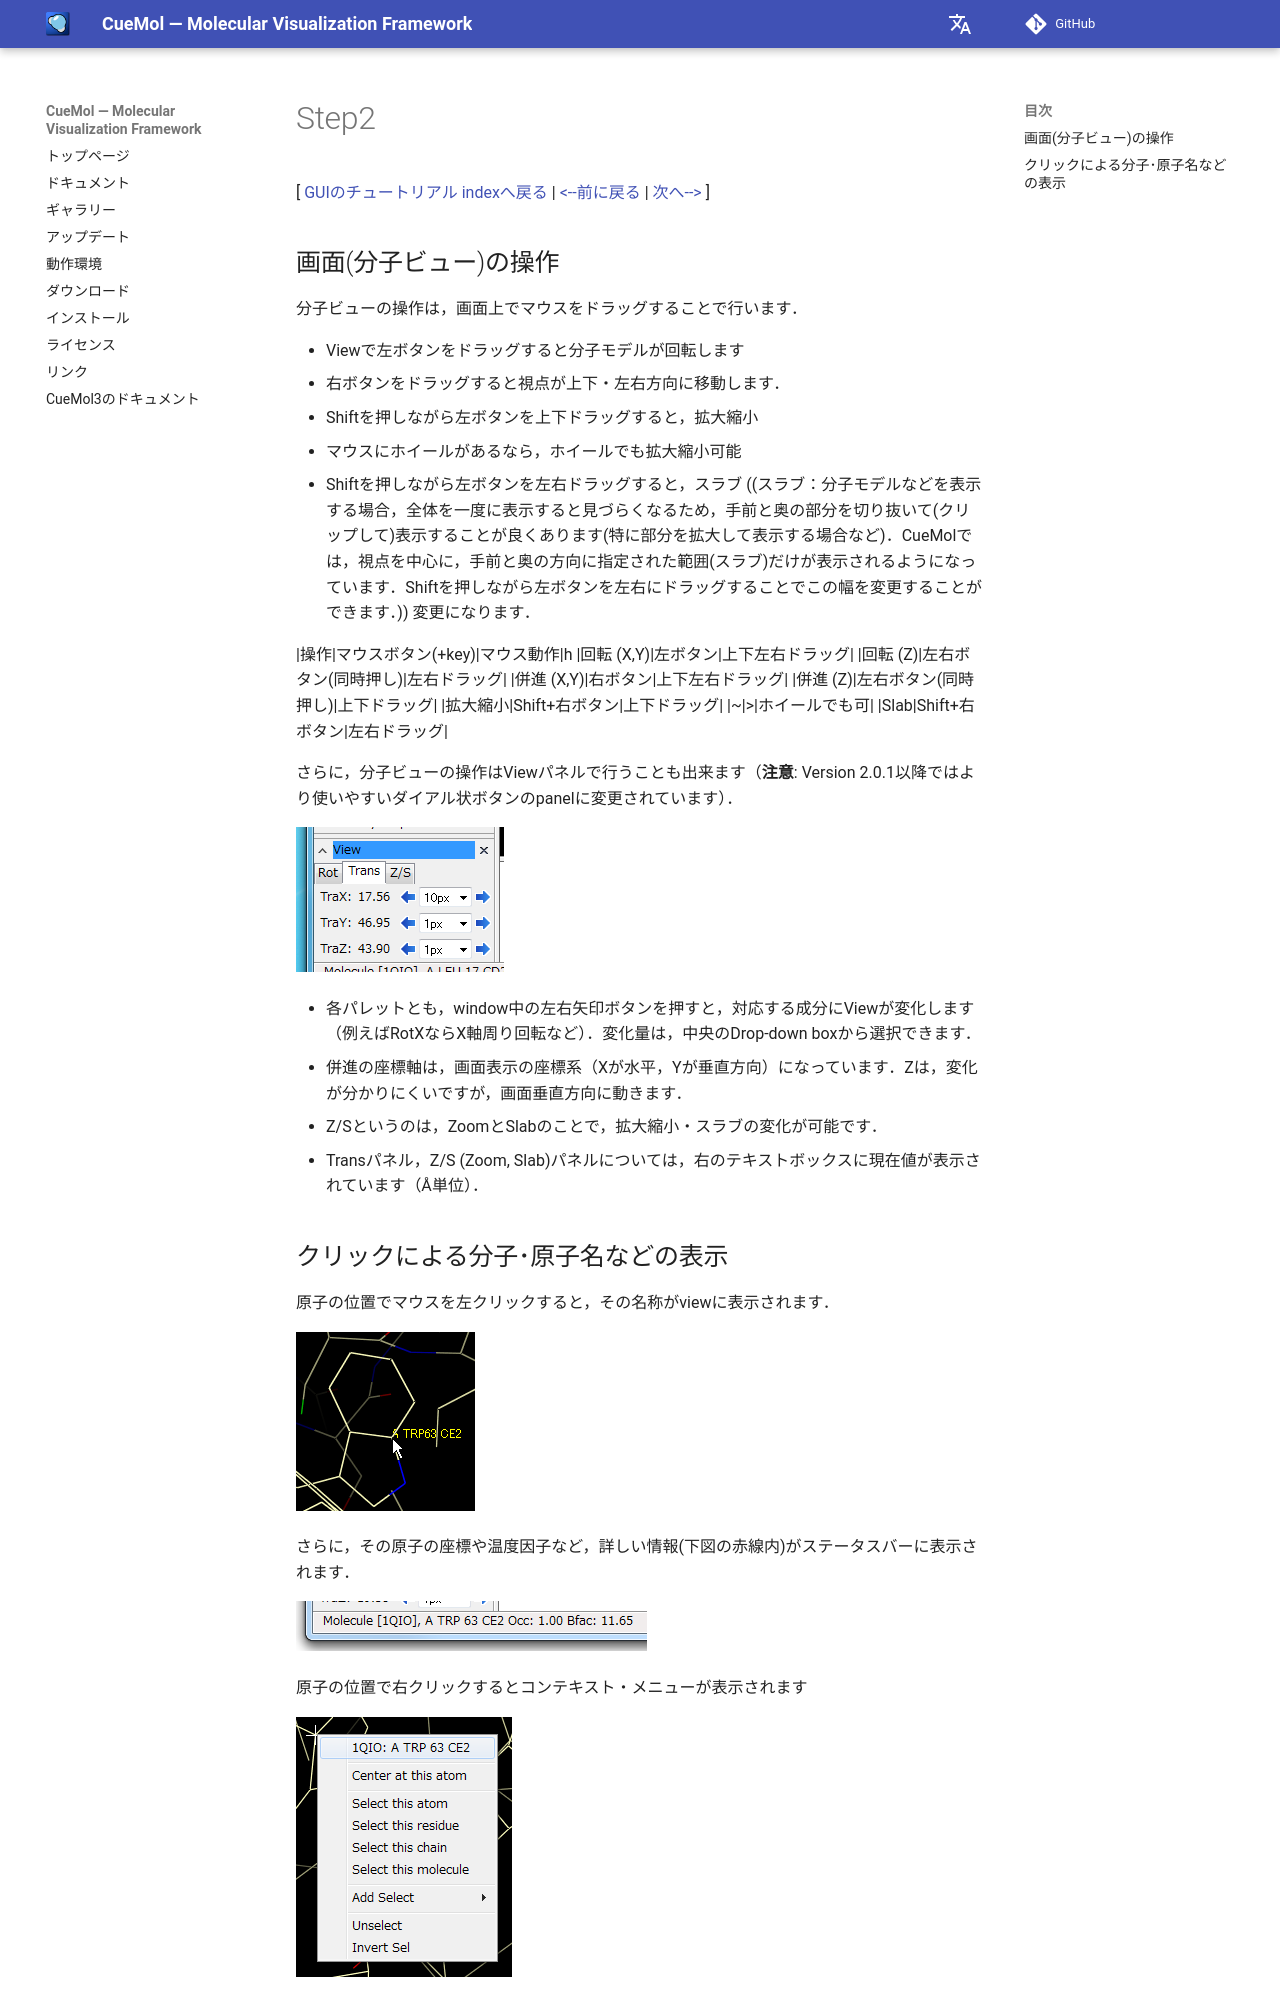

repository: CueMol/cuemol2_docs · page: Documents/GUIのチュートリアル(CueMol2)/Step2/index.html · generator: mkdocs

[ [GUIのチュートリアル indexへ戻る](../../../Documents/GUIのチュートリアル(CueMol2)/) |
[&lt;--前に戻る](../../../Documents/GUIのチュートリアル(CueMol2)/Step1-2) |
[次へ--&gt;](../../../Documents/GUIのチュートリアル(CueMol2)/Step2-1) ]

## 画面(分子ビュー)の操作
分子ビューの操作は，画面上でマウスをドラッグすることで行います．

*  Viewで左ボタンをドラッグすると分子モデルが回転します
*  右ボタンをドラッグすると視点が上下・左右方向に移動します．
*  Shiftを押しながら左ボタンを上下ドラッグすると，拡大縮小
*  マウスにホイールがあるなら，ホイールでも拡大縮小可能
*  Shiftを押しながら左ボタンを左右ドラッグすると，スラブ
((スラブ：分子モデルなどを表示する場合，全体を一度に表示すると見づらくなるため，手前と奥の部分を切り抜いて(クリップして)表示することが良くあります(特に部分を拡大して表示する場合など)．CueMolでは，視点を中心に，手前と奥の方向に指定された範囲(スラブ)だけが表示されるようになっています．Shiftを押しながら左ボタンを左右にドラッグすることでこの幅を変更することができます．))
変更になります．<br/>

|操作|マウスボタン(+key)|マウス動作|h
|回転 (X,Y)|左ボタン|上下左右ドラッグ|
|回転 (Z)|左右ボタン(同時押し)|左右ドラッグ|
|併進 (X,Y)|右ボタン|上下左右ドラッグ|
|併進 (Z)|左右ボタン(同時押し)|上下ドラッグ|
|拡大縮小|Shift+右ボタン|上下ドラッグ|
|~|>|ホイールでも可|
|Slab|Shift+右ボタン|左右ドラッグ|

さらに，分子ビューの操作はViewパネルで行うことも出来ます（**注意**: Version 2.0.1以降ではより使いやすいダイアル状ボタンのpanelに変更されています）．

![gui_view_panel1](../../../assets/images/Documents/GUIのチュートリアル(CueMol2)/Step2/gui_view_panel1.png){ .on-glb }

*  各パレットとも，window中の左右矢印ボタンを押すと，対応する成分にViewが変化します（例えばRotXならX軸周り回転など）．変化量は，中央のDrop-down boxから選択できます．
* 併進の座標軸は，画面表示の座標系（Xが水平，Yが垂直方向）になっています．Zは，変化が分かりにくいですが，画面垂直方向に動きます．
*  Z/Sというのは，ZoomとSlabのことで，拡大縮小・スラブの変化が可能です．
*  Transパネル，Z/S (Zoom, Slab)パネルについては，右のテキストボックスに現在値が表示されています（Å単位）．
